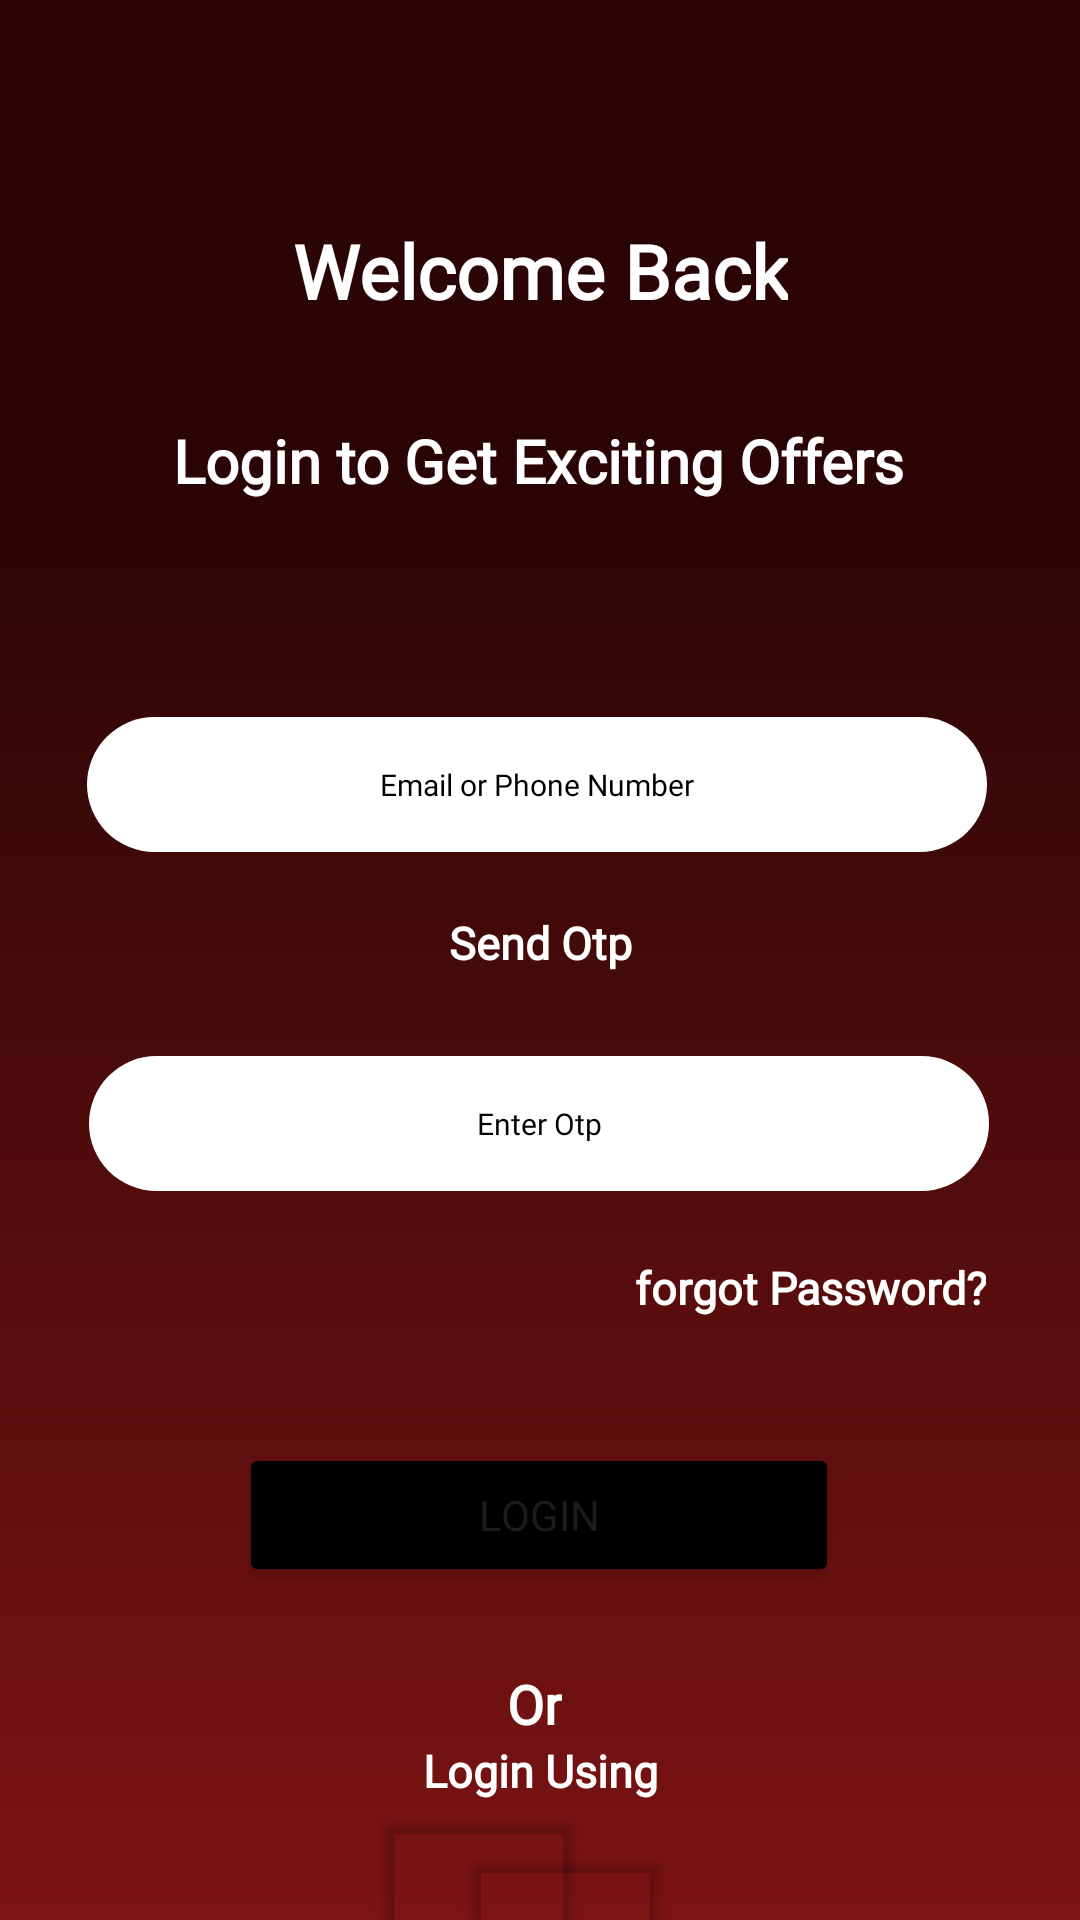

Reconstruct the res/layout file that produces this screen, plus the resources it refers to.
<!-- AndroidManifest.xml: application theme Theme.AuthenticationLearn -->
<!-- res/layout/activity_login.xml -->
<?xml version="1.0" encoding="utf-8"?>
<androidx.constraintlayout.widget.ConstraintLayout xmlns:android="http://schemas.android.com/apk/res/android"
    xmlns:app="http://schemas.android.com/apk/res-auto"
    xmlns:tools="http://schemas.android.com/tools"
    android:id="@+id/main"
    android:layout_width="match_parent"
    android:layout_height="match_parent"
    android:background="@drawable/app_background"
    tools:context=".LoginActivity">


    <TextView
        android:id="@+id/textView"
        android:layout_width="wrap_content"
        android:layout_height="wrap_content"
        android:fontFamily="@font/poppins_semibold"
        android:gravity="center"
        android:text="Welcome Back"
        android:textColor="@color/white"
        android:textSize="25sp"
        android:textStyle="bold"
        app:layout_constraintBottom_toTopOf="@+id/textView4"
        app:layout_constraintEnd_toEndOf="parent"
        app:layout_constraintStart_toStartOf="parent"
        app:layout_constraintTop_toTopOf="parent"
        app:layout_constraintVertical_bias="0.69" />

    <TextView
        android:id="@+id/textView4"
        android:layout_width="wrap_content"
        android:layout_height="wrap_content"
        android:layout_marginTop="140dp"
        android:fontFamily="@font/poppins_semibold"
        android:gravity="center"
        android:text="Login to Get Exciting Offers"
        android:textColor="@color/white"
        android:textSize="20sp"
        android:textStyle="bold"
        app:layout_constraintEnd_toEndOf="parent"
        app:layout_constraintHorizontal_bias="0.495"
        app:layout_constraintStart_toStartOf="parent"
        app:layout_constraintTop_toTopOf="parent" />

    <EditText
        android:id="@+id/emailorphn"
        android:layout_width="300dp"
        android:layout_height="45dp"
        android:layout_marginTop="72dp"
        android:background="@drawable/textinput_bg"
        android:fontFamily="@font/poppins_semibold"
        android:gravity="center"
        android:hint="Email or Phone Number"
        android:textColorHint="@color/black"
        android:textSize="10sp"
        android:inputType="phone"
        app:layout_constraintEnd_toEndOf="parent"
        app:layout_constraintHorizontal_bias="0.486"
        app:layout_constraintStart_toStartOf="parent"
        app:layout_constraintTop_toBottomOf="@+id/textView4" />

    <TextView
        android:id="@+id/sendotpbtn"
        android:layout_width="wrap_content"
        android:layout_height="wrap_content"
        android:layout_marginTop="20dp"
        android:clickable="true"
        android:focusable="true"
        android:fontFamily="@font/poppins_semibold"
        android:gravity="center"
        android:text="Send Otp"
        android:textColor="@color/white"
        android:textSize="15sp"
        android:textStyle="bold"
        app:layout_constraintEnd_toEndOf="parent"
        app:layout_constraintStart_toStartOf="parent"
        app:layout_constraintTop_toBottomOf="@+id/emailorphn" />

    <EditText
        android:id="@+id/otpbox"
        android:layout_width="300dp"
        android:layout_height="45dp"
        android:layout_marginTop="68dp"
        android:background="@drawable/textinput_bg"
        android:fontFamily="@font/poppins_semibold"
        android:gravity="center"
        android:hint="Enter Otp"
        android:textColorHint="@color/black"
        android:textSize="10sp"
        android:inputType="number"
        app:layout_constraintEnd_toEndOf="parent"
        app:layout_constraintHorizontal_bias="0.495"
        app:layout_constraintStart_toStartOf="parent"
        app:layout_constraintTop_toBottomOf="@+id/emailorphn" />

    <Button
        android:id="@+id/lgbutton"
        android:layout_width="200dp"
        android:layout_height="wrap_content"
        android:layout_marginTop="84dp"
        android:backgroundTint="@color/black"
        android:fontFamily="@font/poppins_semibold"
        android:text="Login"
        app:layout_constraintEnd_toEndOf="parent"
        app:layout_constraintHorizontal_bias="0.497"
        app:layout_constraintStart_toStartOf="parent"
        app:layout_constraintTop_toBottomOf="@+id/otpbox" />

    <TextView
        android:id="@+id/forgotpassbtn"
        android:layout_width="wrap_content"
        android:layout_height="wrap_content"
        android:layout_marginTop="22dp"
        android:layout_marginEnd="1dp"
        android:clickable="true"
        android:fontFamily="@font/poppins_semibold"
        android:gravity="center"
        android:text="forgot Password?"
        android:textColor="@color/white"
        android:textSize="15sp"
        android:textStyle="bold"
        app:layout_constraintEnd_toEndOf="@+id/otpbox"
        app:layout_constraintTop_toBottomOf="@+id/otpbox" />

    <TextView
        android:id="@+id/ortxt"
        android:layout_width="wrap_content"
        android:layout_height="wrap_content"
        android:layout_marginEnd="32dp"
        android:fontFamily="@font/poppins_semibold"
        android:text="Or"
        android:textColor="@color/white"
        android:textSize="18sp"
        android:textStyle="bold"
        app:layout_constraintBottom_toTopOf="@+id/logintxt"
        app:layout_constraintEnd_toEndOf="@+id/logintxt" />

    <TextView
        android:id="@+id/logintxt"
        android:layout_width="wrap_content"
        android:layout_height="wrap_content"
        android:layout_marginTop="51dp"
        android:fontFamily="@font/poppins_semibold"
        android:text="Login Using"
        android:textColor="@color/white"
        android:textSize="15sp"
        android:textStyle="bold"
        app:layout_constraintEnd_toEndOf="parent"
        app:layout_constraintStart_toStartOf="parent"
        app:layout_constraintTop_toBottomOf="@+id/lgbutton" />

    <Button
        android:id="@+id/lggooglebtn"
        android:layout_width="71dp"
        android:layout_height="57dp"
        android:layout_marginStart="124dp"
        android:backgroundTint="#00FFFFFF"
        app:icon="@drawable/google"
        app:iconGravity="textStart"
        app:iconPadding="0dp"
        app:iconSize="45dp"
        app:iconTintMode="multiply"
        app:layout_constraintBottom_toBottomOf="parent"
        app:layout_constraintEnd_toStartOf="@+id/lgfbbtn"
        app:layout_constraintHorizontal_bias="0.0"
        app:layout_constraintStart_toStartOf="parent"
        app:layout_constraintTop_toBottomOf="@+id/logintxt"
        app:layout_constraintVertical_bias="0.071" />

    <Button
        android:id="@+id/lgfbbtn"
        android:layout_width="71dp"
        android:layout_height="57dp"
        android:layout_marginTop="12dp"
        android:layout_marginEnd="136dp"
        android:backgroundTint="#00FFFFFF"
        app:icon="@drawable/facebook"
        app:iconGravity="textStart"
        app:iconPadding="0dp"
        app:iconSize="45dp"
        app:iconTintMode="multiply"
        app:layout_constraintBottom_toBottomOf="parent"
        app:layout_constraintEnd_toEndOf="parent"
        app:layout_constraintTop_toBottomOf="@+id/logintxt"
        app:layout_constraintVertical_bias="0.0" />

    <TextView
        android:id="@+id/registerbtn"
        android:layout_width="wrap_content"
        android:layout_height="wrap_content"
        android:layout_marginTop="28dp"
        android:clickable="true"
        android:fontFamily="@font/poppins_semibold"
        android:gravity="center"
        android:text="Don't Have Account? Register"
        android:textColor="@color/white"
        android:textSize="13sp"
        android:textStyle="bold"
        app:layout_constraintEnd_toStartOf="@+id/lgfbbtn"
        app:layout_constraintStart_toStartOf="@+id/lgfbbtn"
        app:layout_constraintTop_toBottomOf="@+id/lgfbbtn" />


</androidx.constraintlayout.widget.ConstraintLayout>
<!-- resources referenced by this layout -->
<resources>
  <!-- drawable app_background (drawable) -->
  <?xml version="1.0" encoding="utf-8"?>
  <vector
      xmlns:android="http://schemas.android.com/apk/res/android"
      xmlns:aapt="http://schemas.android.com/aapt"
      android:width="430dp"
      android:height="932dp"
      android:viewportWidth="430"
      android:viewportHeight="932"
      >
      <group>
          <clip-path
              android:pathData="M0 0H430V932H0V0Z"
              />
          <group
              android:translateX="-0.22"
              android:translateY="1.519"
              android:pivotX="215"
              android:pivotY="466"
              android:scaleX="2.882"
              android:scaleY="2.882"
              android:rotation="-90"
              >
              <path
                  android:pathData="M0 0V932H430V0"
                  >
                  <aapt:attr name="android:fillColor">
                      <gradient
                          android:type="linear"
                          android:startX="1.5"
                          android:startY="466"
                          android:endX="290.5"
                          android:endY="466"
                          >
                          <item
                              android:color="#8E1717"
                              android:offset="0"
                              />
                          <item
                              android:color="#2B0505"
                              android:offset="1"
                              />
                      </gradient>
                  </aapt:attr>
              </path>
          </group>
      </group>
  </vector>
  <!-- drawable facebook: png bitmap (drawable, 6415 bytes) -->
  <!-- drawable textinput_bg (drawable) -->
  <?xml version="1.0" encoding="utf-8"?>
  <shape android:shape="rectangle"
      xmlns:android="http://schemas.android.com/apk/res/android">
  
  
      <solid android:color="@color/white"/>
      <corners android:radius="100dp"/>
  
  
  
  
  
  
  
  </shape>
  <style name="Theme.AuthenticationLearn" parent="Base.Theme.AuthenticationLearn" />
  <style name="Base.Theme.AuthenticationLearn" parent="Theme.Material3.DayNight.NoActionBar">
          
          
      </style>
  <!-- not gathered from this repository: default colours our renderer supplied (Android Studio template values) -->
  <color name="black">#FF000000</color>
  <color name="white">#FFFFFFFF</color>
</resources>
